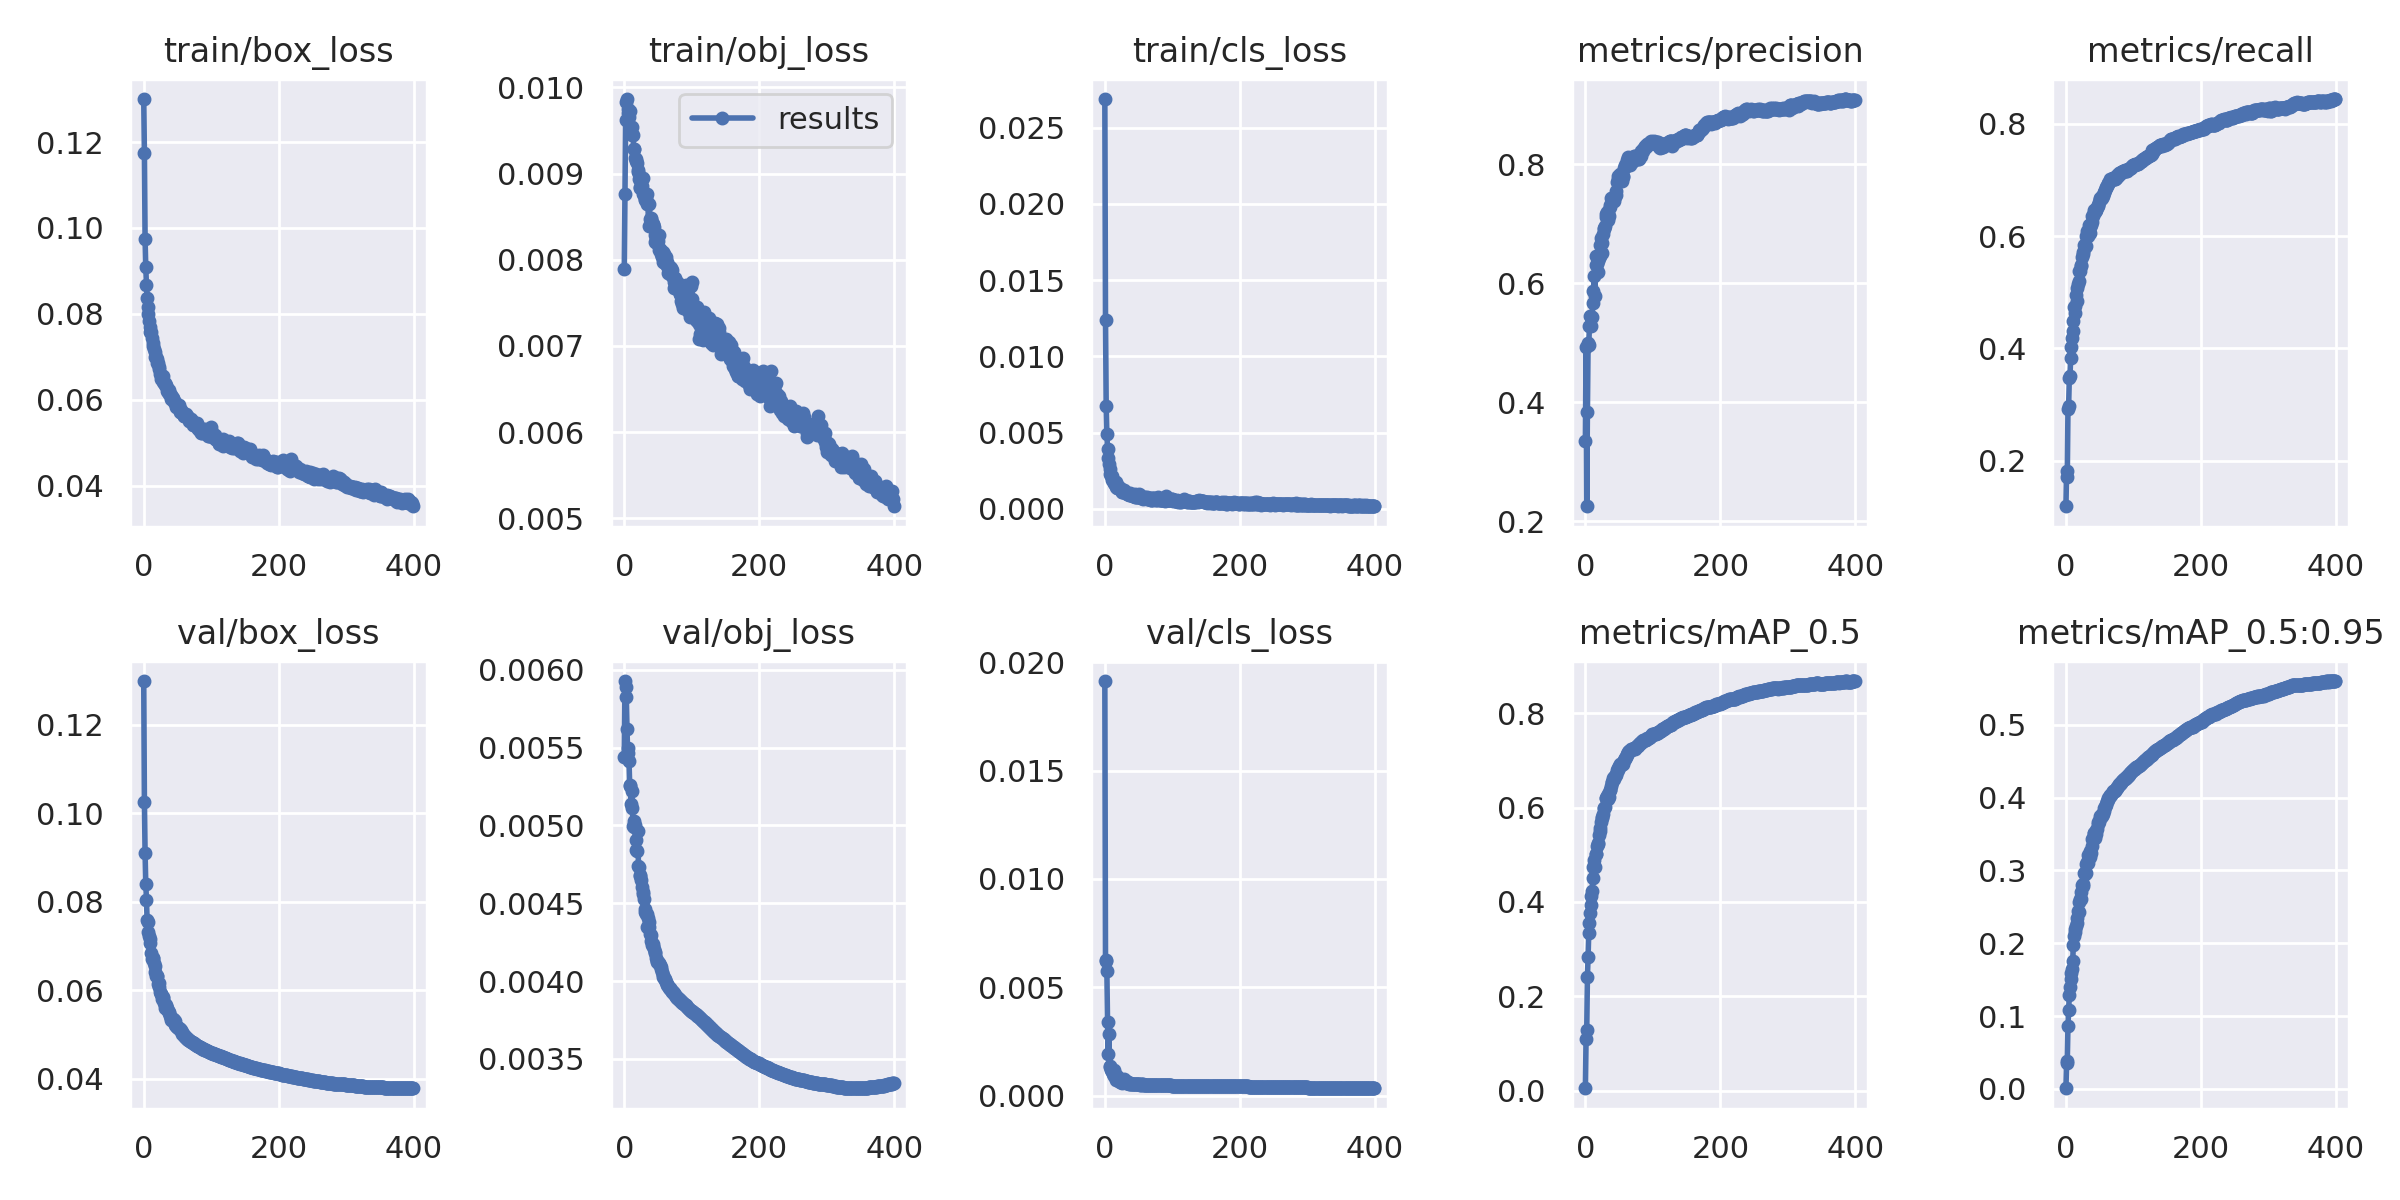

The table this chart was drawn from, first rows:
epoch, train/box_loss, train/obj_loss, train/cls_loss, metrics/precision, metrics/recall, metrics/mAP_0.5, metrics/mAP_0.5:0.95, val/box_loss, val/obj_loss, val/cls_loss, x/lr0, x/lr1, x/lr2
0, 0.13, 0.007891, 0.02688, 0.3353, 0.1189, 0.00547, 0.0009559, 0.1299, 0.005438, 0.01913, 0.06707, 0.0003326, 0.0003326
1, 0.1174, 0.008765, 0.01241, 0.493, 0.1822, 0.1098, 0.03524, 0.1026, 0.005927, 0.006226, 0.03407, 0.0006643, 0.0006643
2, 0.09743, 0.009618, 0.006759, 0.2256, 0.1711, 0.1288, 0.03781, 0.09103, 0.00589, 0.00627, 0.001067, 0.0009943, 0.0009943
3, 0.09092, 0.009825, 0.004879, 0.384, 0.2913, 0.2415, 0.08669, 0.08412, 0.005824, 0.005758, 0.0009926, 0.0009926, 0.0009926
4, 0.08675, 0.009865, 0.003941, 0.4999, 0.2973, 0.2841, 0.1077, 0.08046, 0.005622, 0.003396, 0.0009926, 0.0009926, 0.0009926
5, 0.08368, 0.009751, 0.003317, 0.4966, 0.3472, 0.3351, 0.1292, 0.07586, 0.005462, 0.001925, 0.0009901, 0.0009901, 0.0009901
6, 0.08159, 0.009708, 0.002936, 0.5281, 0.3508, 0.3561, 0.1395, 0.07542, 0.005495, 0.002848, 0.0009876, 0.0009876, 0.0009876
7, 0.08007, 0.009657, 0.00261, 0.5449, 0.3826, 0.3762, 0.1505, 0.07311, 0.005415, 0.001308, 0.0009851, 0.0009851, 0.0009851
8, 0.07841, 0.009729, 0.002267, 0.5434, 0.4034, 0.3934, 0.1593, 0.07215, 0.005261, 0.00139, 0.0009827, 0.0009827, 0.0009827
9, 0.07695, 0.009486, 0.002137, 0.5288, 0.4187, 0.4118, 0.1648, 0.07162, 0.005253, 0.001178, 0.0009802, 0.0009802, 0.0009802
10, 0.0759, 0.009542, 0.002139, 0.5437, 0.4314, 0.4224, 0.1752, 0.07071, 0.005137, 0.001169, 0.0009777, 0.0009777, 0.0009777
11, 0.07589, 0.009442, 0.001866, 0.5672, 0.4484, 0.451, 0.1982, 0.06842, 0.005222, 0.001146, 0.0009752, 0.0009752, 0.0009752
12, 0.07429, 0.00954, 0.001912, 0.587, 0.4744, 0.4746, 0.2098, 0.06712, 0.005111, 0.0009867, 0.0009728, 0.0009728, 0.0009728
13, 0.07331, 0.009452, 0.001679, 0.6126, 0.4749, 0.4879, 0.2201, 0.06725, 0.004998, 0.0009089, 0.0009703, 0.0009703, 0.0009703
14, 0.0726, 0.009281, 0.001679, 0.5787, 0.4622, 0.4736, 0.2149, 0.06722, 0.004987, 0.001177, 0.0009678, 0.0009678, 0.0009678
15, 0.07175, 0.009281, 0.0016, 0.6303, 0.4949, 0.5009, 0.2237, 0.06607, 0.005026, 0.00099, 0.0009654, 0.0009654, 0.0009654
16, 0.0711, 0.00918, 0.001781, 0.6455, 0.4839, 0.5014, 0.2282, 0.0654, 0.005005, 0.0007318, 0.0009629, 0.0009629, 0.0009629
17, 0.07004, 0.009151, 0.00145, 0.6322, 0.5078, 0.5177, 0.2352, 0.06415, 0.004905, 0.0008633, 0.0009604, 0.0009604, 0.0009604
18, 0.06996, 0.009172, 0.001371, 0.6373, 0.515, 0.5252, 0.2438, 0.06323, 0.00484, 0.0009207, 0.0009579, 0.0009579, 0.0009579
19, 0.06942, 0.009127, 0.00151, 0.6187, 0.5201, 0.522, 0.2424, 0.06314, 0.004835, 0.0008217, 0.0009555, 0.0009555, 0.0009555
20, 0.06861, 0.009043, 0.001396, 0.6431, 0.5375, 0.542, 0.2572, 0.06314, 0.004967, 0.000766, 0.000953, 0.000953, 0.000953
21, 0.06852, 0.009023, 0.001391, 0.6644, 0.5376, 0.5576, 0.261, 0.06146, 0.004737, 0.0006872, 0.0009505, 0.0009505, 0.0009505
22, 0.06771, 0.008938, 0.001326, 0.6464, 0.5463, 0.5504, 0.2612, 0.06165, 0.004735, 0.0007297, 0.000948, 0.000948, 0.000948
23, 0.06707, 0.008839, 0.001391, 0.6764, 0.5482, 0.5688, 0.271, 0.06073, 0.004684, 0.0006404, 0.0009455, 0.0009455, 0.0009455
24, 0.06597, 0.008835, 0.001281, 0.6677, 0.5621, 0.5785, 0.2805, 0.05957, 0.004675, 0.0006417, 0.0009431, 0.0009431, 0.0009431
25, 0.06583, 0.008915, 0.001136, 0.6508, 0.5719, 0.5807, 0.2819, 0.05919, 0.004651, 0.0006884, 0.0009406, 0.0009406, 0.0009406
26, 0.06494, 0.008858, 0.001091, 0.6826, 0.5689, 0.586, 0.2789, 0.05916, 0.004606, 0.0006071, 0.0009381, 0.0009381, 0.0009381
27, 0.06476, 0.00876, 0.001201, 0.6926, 0.5848, 0.5984, 0.297, 0.05794, 0.004574, 0.0007015, 0.0009357, 0.0009357, 0.0009357
28, 0.06562, 0.008946, 0.001215, 0.6915, 0.5811, 0.5987, 0.2946, 0.05845, 0.004559, 0.0007677, 0.0009332, 0.0009332, 0.0009332
29, 0.06412, 0.00875, 0.001093, 0.6956, 0.5831, 0.6013, 0.2961, 0.05819, 0.004526, 0.0006813, 0.0009307, 0.0009307, 0.0009307
30, 0.06402, 0.008698, 0.001102, 0.7159, 0.5996, 0.6212, 0.3094, 0.05709, 0.004465, 0.0006589, 0.0009282, 0.0009282, 0.0009282
31, 0.06344, 0.008705, 0.001045, 0.7121, 0.6089, 0.6213, 0.3114, 0.05697, 0.004442, 0.0006873, 0.0009258, 0.0009258, 0.0009258
32, 0.06388, 0.00872, 0.001062, 0.7201, 0.6074, 0.6239, 0.3215, 0.05603, 0.004429, 0.0005779, 0.0009233, 0.0009233, 0.0009233
33, 0.06336, 0.008764, 0.0009661, 0.7188, 0.5997, 0.6191, 0.3097, 0.05663, 0.00443, 0.0005879, 0.0009208, 0.0009208, 0.0009208
34, 0.06199, 0.008646, 0.0009936, 0.7066, 0.6191, 0.6281, 0.3192, 0.05577, 0.004347, 0.0006284, 0.0009183, 0.0009183, 0.0009183
35, 0.06274, 0.008642, 0.001049, 0.7132, 0.6061, 0.623, 0.3182, 0.05586, 0.004407, 0.0005805, 0.0009158, 0.0009158, 0.0009158
36, 0.06179, 0.008397, 0.0009393, 0.7284, 0.616, 0.6372, 0.3272, 0.05535, 0.004349, 0.0005305, 0.0009134, 0.0009134, 0.0009134
37, 0.06225, 0.008646, 0.001021, 0.7316, 0.6196, 0.6376, 0.3241, 0.05512, 0.004377, 0.0006091, 0.0009109, 0.0009109, 0.0009109
38, 0.06141, 0.008474, 0.0009018, 0.7441, 0.625, 0.646, 0.3331, 0.05485, 0.004303, 0.0005494, 0.0009084, 0.0009084, 0.0009084
39, 0.06135, 0.00848, 0.0008901, 0.7436, 0.6362, 0.6551, 0.343, 0.05421, 0.004296, 0.0005598, 0.0009059, 0.0009059, 0.0009059
40, 0.06118, 0.008476, 0.0008882, 0.7419, 0.6351, 0.6531, 0.3449, 0.05373, 0.004259, 0.0005298, 0.0009035, 0.0009035, 0.0009035
41, 0.06023, 0.008431, 0.000869, 0.7427, 0.6422, 0.6628, 0.3517, 0.05314, 0.00423, 0.0005491, 0.000901, 0.000901, 0.000901
42, 0.06061, 0.008419, 0.0008438, 0.7412, 0.6467, 0.664, 0.3517, 0.05327, 0.004235, 0.0005652, 0.0008985, 0.0008985, 0.0008985
43, 0.06026, 0.008416, 0.0008159, 0.7383, 0.6435, 0.6614, 0.345, 0.05351, 0.004228, 0.000551, 0.0008961, 0.0008961, 0.0008961
44, 0.06051, 0.00838, 0.0009853, 0.7464, 0.6469, 0.6665, 0.3501, 0.05338, 0.004204, 0.0005543, 0.0008936, 0.0008936, 0.0008936
45, 0.05952, 0.008203, 0.0007739, 0.7557, 0.6463, 0.6681, 0.355, 0.05315, 0.004183, 0.0005402, 0.0008911, 0.0008911, 0.0008911
46, 0.05941, 0.008282, 0.0007961, 0.7483, 0.6515, 0.6708, 0.357, 0.05294, 0.004184, 0.0005396, 0.0008886, 0.0008886, 0.0008886
47, 0.05917, 0.008239, 0.000787, 0.7707, 0.6544, 0.679, 0.3635, 0.05217, 0.004146, 0.0005439, 0.0008862, 0.0008862, 0.0008862
48, 0.05832, 0.008188, 0.0008199, 0.7803, 0.6552, 0.6802, 0.3659, 0.05186, 0.004128, 0.0005488, 0.0008837, 0.0008837, 0.0008837
49, 0.05851, 0.008188, 0.0007527, 0.7746, 0.66, 0.6829, 0.367, 0.05176, 0.004125, 0.000546, 0.0008812, 0.0008812, 0.0008812
50, 0.05855, 0.008211, 0.000946, 0.7743, 0.6662, 0.6877, 0.3724, 0.05165, 0.004123, 0.0005397, 0.0008787, 0.0008787, 0.0008787
51, 0.05832, 0.00811, 0.0007534, 0.7826, 0.6682, 0.6925, 0.3743, 0.05143, 0.004112, 0.0005246, 0.0008762, 0.0008762, 0.0008762
52, 0.0588, 0.008285, 0.0008963, 0.7846, 0.6658, 0.6876, 0.3736, 0.05137, 0.004113, 0.0005179, 0.0008738, 0.0008738, 0.0008738
53, 0.05723, 0.008124, 0.0007219, 0.7738, 0.6685, 0.6893, 0.3748, 0.0513, 0.004104, 0.0005186, 0.0008713, 0.0008713, 0.0008713
54, 0.0578, 0.008064, 0.0007574, 0.7726, 0.6711, 0.692, 0.3773, 0.05104, 0.00409, 0.0005263, 0.0008688, 0.0008688, 0.0008688
55, 0.05756, 0.008104, 0.0007221, 0.7791, 0.6712, 0.6932, 0.3769, 0.0509, 0.00408, 0.0005257, 0.0008663, 0.0008663, 0.0008663
56, 0.05713, 0.008036, 0.0006553, 0.7807, 0.6766, 0.6967, 0.3809, 0.05048, 0.004055, 0.0005239, 0.0008639, 0.0008639, 0.0008639
57, 0.05697, 0.008085, 0.0006861, 0.7936, 0.6794, 0.7007, 0.3851, 0.05018, 0.004037, 0.0005206, 0.0008614, 0.0008614, 0.0008614
58, 0.05664, 0.007977, 0.0007299, 0.7991, 0.6821, 0.7033, 0.387, 0.04999, 0.004028, 0.0005195, 0.0008589, 0.0008589, 0.0008589
59, 0.05634, 0.008064, 0.0007279, 0.7958, 0.685, 0.7052, 0.3892, 0.04984, 0.004022, 0.000515, 0.0008565, 0.0008565, 0.0008565
... 340 more rows
